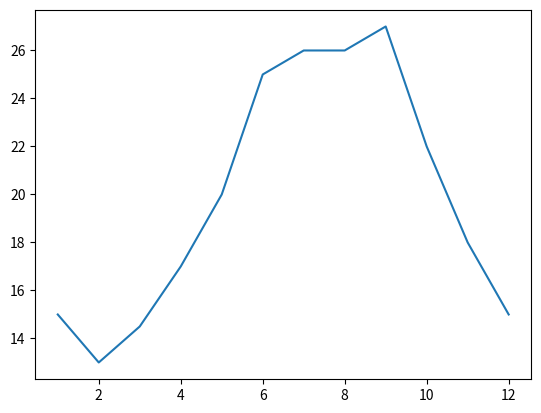

Recreate this plot in Python.
#!/usr/bin/python3
# -*- coding:utf-8 -*-
"""
[redacted]
@file: test.py
@time: 2020/8/18 8:51
@desc: 
"""
from matplotlib import pyplot as plt

x = range(1, 13)
y = [15, 13, 14.5, 17, 20, 25, 26, 26, 27, 22, 18, 15]
plt.plot(x, y)
plt.show()
plt.show()
